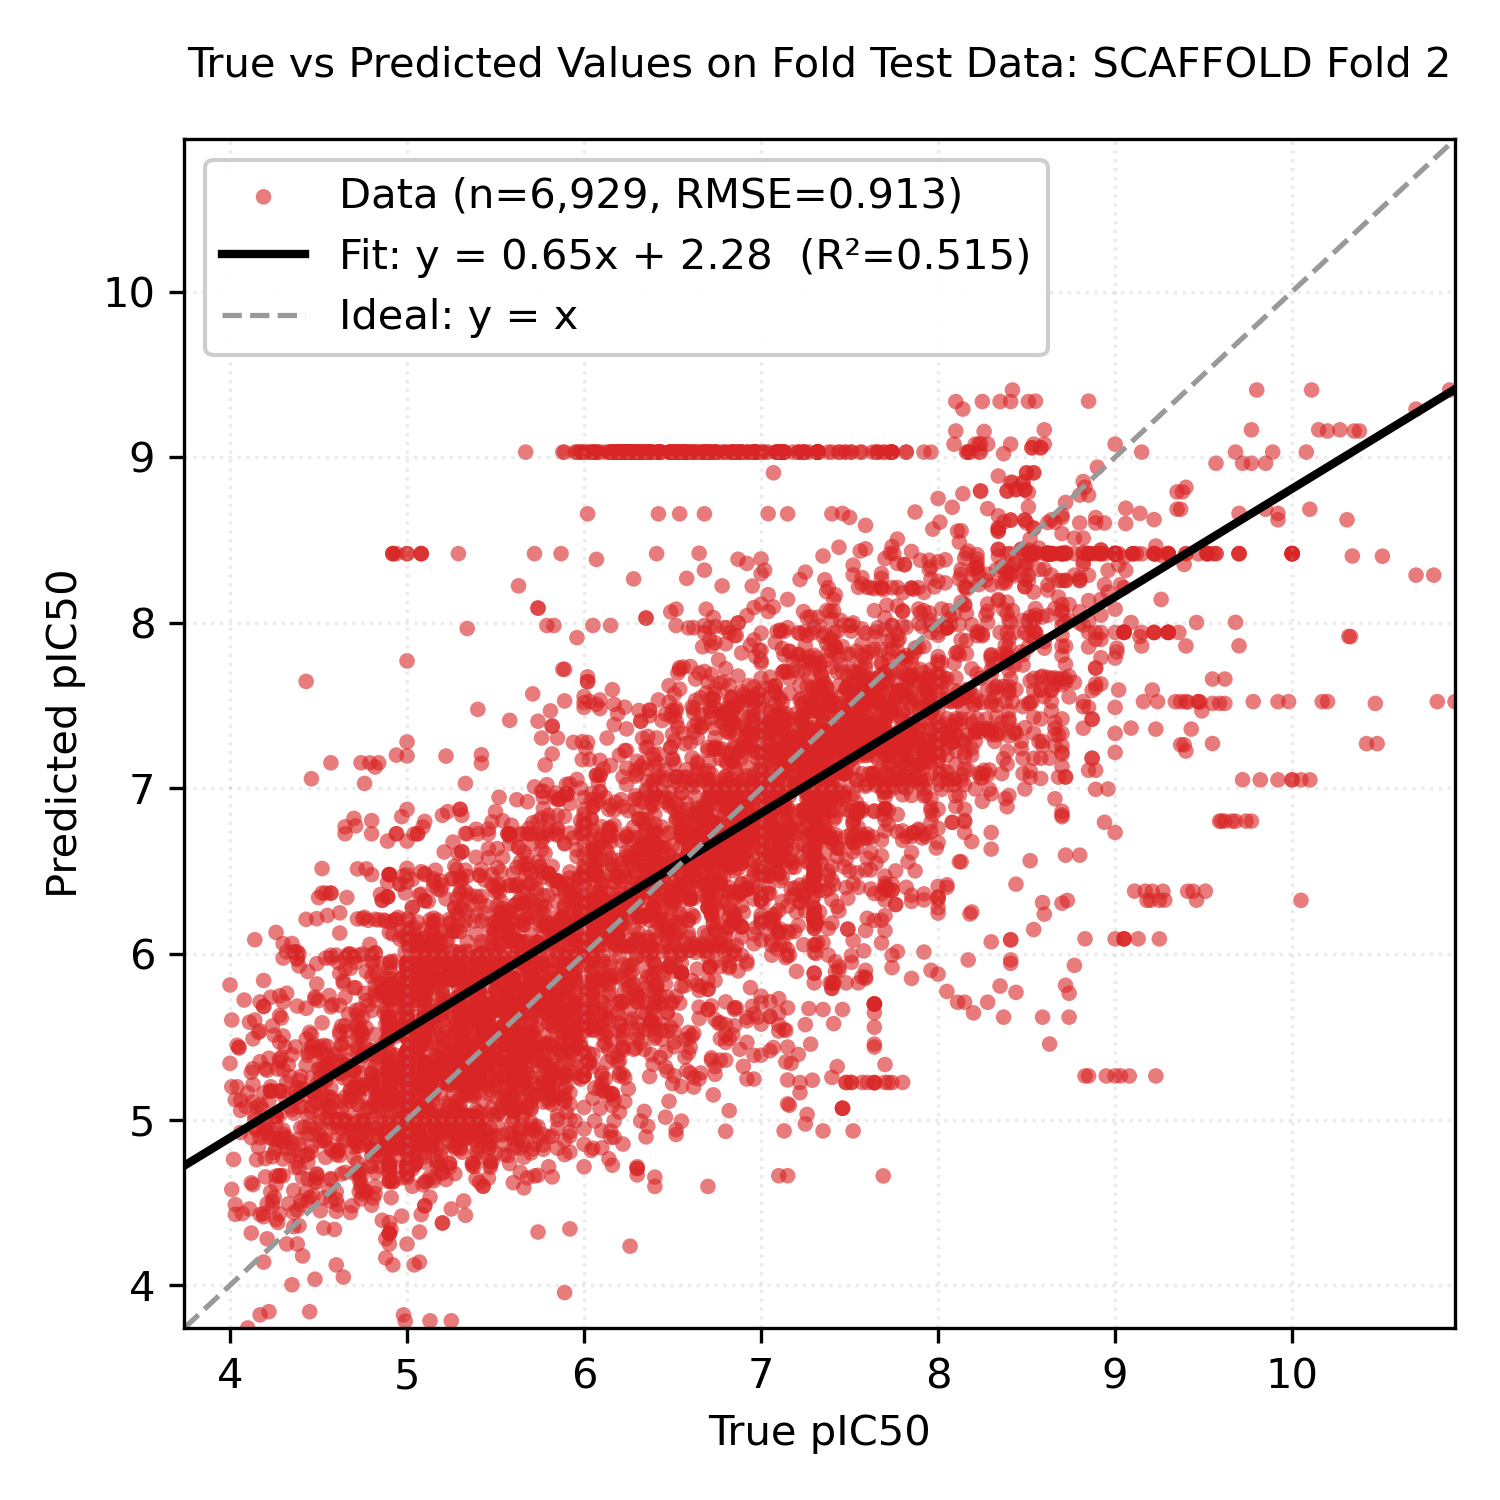

Source data for this figure (header and first rows):
Smiles, y_true, y_pred
CC(=O)Nc1cccc(C(=O)N[C@@H](Cc2ccccc2)[C@…, 7.36, 6.609
CC(C)(NC[C@@H](O)[C@H](Cc1ccccc1)NC(=O)c…, 6.46, 7.045
CC(C)(NC[C@@H](O)[C@H](Cc1ccccc1)NC(=O)c…, 6.52, 7.405
CCCN(CCC)C(=O)c1ccc(C(=O)N[C@@H](Cc2cccc…, 8.19, 8.27
CCCN(CCC)C(=O)c1ccc(C(=O)N[C@@H](Cc2cccc…, 8.8, 8.27
CCCN(CCC)C(=O)c1cccc(C(=O)N[C@@H](Cc2ccc…, 6.73, 8.032
CCCN(CCC)C(=O)c1cccc(C(=O)N[C@@H](Cc2ccc…, 7.26, 8.032
CCCN(CCC)C(=O)c1cccc(C(=O)N[C@@H](Cc2ccc…, 7.62, 7.479
CCCN(CCC)C(=O)c1cccc(C(=O)N[C@@H](Cc2ccc…, 6.96, 7.479
CCCN(CCC)C(=O)c1cccc(C(=O)N[C@@H](Cc2ccc…, 7.36, 7.633
CCCN(CCC)C(=O)c1cccc(C(=O)N[C@@H](Cc2ccc…, 7.89, 7.633
CCCN(CCC)C(=O)c1cccc(C(=O)N[C@@H](Cc2ccc…, 8.82, 7.986
CCCN(CCC)C(=O)c1cccc(C(=O)N[C@@H](Cc2ccc…, 8.07, 7.986
CCCN(CCC)C(=O)c1cccc(C(=O)N[C@@H](Cc2ccc…, 8.02, 7.579
CCCN(CCC)C(=O)c1cccc(C(=O)N[C@@H](Cc2ccc…, 7.3, 7.576
CCCN(CCC)C(=O)c1cccc(C(=O)N[C@@H](Cc2ccc…, 8.11, 7.823
CCCN(CCC)C(=O)c1cccc(C(=O)N[C@@H](Cc2ccc…, 7.6, 7.823
CCCN(CCC)C(=O)c1cccc(C(=O)N[C@@H](Cc2ccc…, 7.4, 7.542
CCCN(CCC)C(=O)c1cccc(C(=O)N[C@@H](Cc2ccc…, 8.12, 7.541
CCCN(CCC)C(=O)c1cccc(C(=O)N[C@@H](Cc2ccc…, 6.85, 7.499
CCCN(CCC)C(=O)c1cccc(C(=O)N[C@@H](Cc2ccc…, 7.68, 7.5
CCCN(CCC)C(=O)c1cccc(C(=O)N[C@@H](Cc2ccc…, 7.68, 8.269
CCCN(CCC)C(=O)c1cccc(C(=O)N[C@@H](Cc2ccc…, 8.51, 7.925
CCCN(CCC)C(=O)c1cccc(C(=O)N[C@@H](Cc2ccc…, 8.7, 7.925
CCCN(CCC)C(=O)c1cccc(C(=O)N[C@@H](Cc2ccc…, 8.0, 7.925
CCCN(CCC)Cc1cc(C(=O)N[C@@H](Cc2ccccc2)[C…, 6.48, 7.621
CCCN(CCC)Cc1cc(C(=O)N[C@@H](Cc2ccccc2)[C…, 6.82, 7.622
CCCN(CCC)Cc1cc(C(=O)N[C@@H](Cc2ccccc2)[C…, 7.08, 7.621
CCCN(CCC)Cc1cc(C(=O)N[C@@H](Cc2ccccc2)[C…, 6.93, 7.621
CCCNC(=O)c1cccc(C(=O)N[C@@H](Cc2ccccc2)[…, 7.92, 7.123
CCCNC(=O)c1cccc(C(=O)N[C@@H](Cc2ccccc2)[…, 7.52, 7.123
CCN(CC)Cc1cc(C(=O)N[C@@H](Cc2ccccc2)[C@H…, 6.45, 7.068
CCN(CC)Cc1cc(C(=O)N[C@@H](Cc2ccccc2)[C@H…, 6.42, 7.068
CCN(CC)Cc1cc(C(=O)N[C@@H](Cc2ccccc2)[C@H…, 6.52, 7.068
CN(C)c1cccc(C(=O)N[C@@H](Cc2ccccc2)[C@H]…, 6.99, 7.003
COc1cccc(C(=O)N[C@@H](Cc2ccccc2)[C@H](O)…, 6.46, 6.919
CC(C)(C)c1ccc(C(=O)NCCCN2CCN(CCCNc3ccnc4…, 7.26, 7.286
CCOc1ccc(C(=O)NCCCN2CCN(CCCNc3ccnc4cc(Cl…, 8.1, 6.954
CCOc1ccc(C(=O)NCCCN2CCN(CCCNc3ccnc4cc(Cl…, 7.92, 6.954
CCc1ccc(C(=O)NCCCN2CCN(CCCNc3ccnc4cc(Cl)…, 8.1, 7.146
CCc1ccc(C(=O)NCCCN2CCN(CCCNc3ccnc4cc(Cl)…, 7.89, 7.145
COc1ccc(C(=O)NCCCN2CCN(CCCNc3ccnc4cc(Cl)…, 7.69, 6.978
COc1ccc(C(=O)NCCCN2CCN(CCCNc3ccnc4cc(Cl)…, 7.7, 6.977
COc1ccc(C(=O)NCCCN2CCN(CCCNc3ccnc4cc(Cl)…, 7.44, 6.972
COc1ccc(C(=O)NCCCN2CCN(CCCNc3ccnc4cc(Cl)…, 6.35, 6.972
COc1cccc(C(=O)NCCCN2CCN(CCCNc3ccnc4cc(Cl…, 7.55, 6.874
COc1cccc(C(=O)NCCCN2CCN(CCCNc3ccnc4cc(Cl…, 8.0, 6.875
Cc1ccccc1C(=O)NCCCN1CCN(CCCNc2ccnc3cc(Cl…, 7.47, 7.364
Cc1ccccc1C(=O)NCCCN1CCN(CCCNc2ccnc3cc(Cl…, 8.0, 7.364
NC(=O)c1ccc(C(=O)NCCCN2CCN(CCCNc3ccnc4cc…, 7.08, 6.553
NC(=O)c1ccc(C(=O)NCCCN2CCN(CCCNc3ccnc4cc…, 6.6, 6.552
O=C(NCCCN1CCN(CCCNc2ccnc3cc(Cl)ccc23)CC1…, 7.92, 7.218
O=C(NCCCN1CCN(CCCNc2ccnc3cc(Cl)ccc23)CC1…, 8.15, 7.218
O=C(NCCCN1CCN(CCCNc2ccnc3cc(Cl)ccc23)CC1…, 8.0, 7.392
O=C(NCCCN1CCN(CCCNc2ccnc3cc(Cl)ccc23)CC1…, 7.59, 7.391
O=C(NCCCN1CCN(CCCNc2ccnc3cc(Cl)ccc23)CC1…, 7.7, 7.096
O=C(NCCCN1CCN(CCCNc2ccnc3cc(Cl)ccc23)CC1…, 7.37, 7.096
O=C(NCCCN1CCN(CCCNc2ccnc3cc(Cl)ccc23)CC1…, 7.78, 7.105
O=C(NCCCN1CCN(CCCNc2ccnc3cc(Cl)ccc23)CC1…, 7.78, 7.105
O=C(NCCCN1CCN(CCCNc2ccnc3cc(Cl)ccc23)CC1…, 8.15, 7.273
... 6,869 more rows
